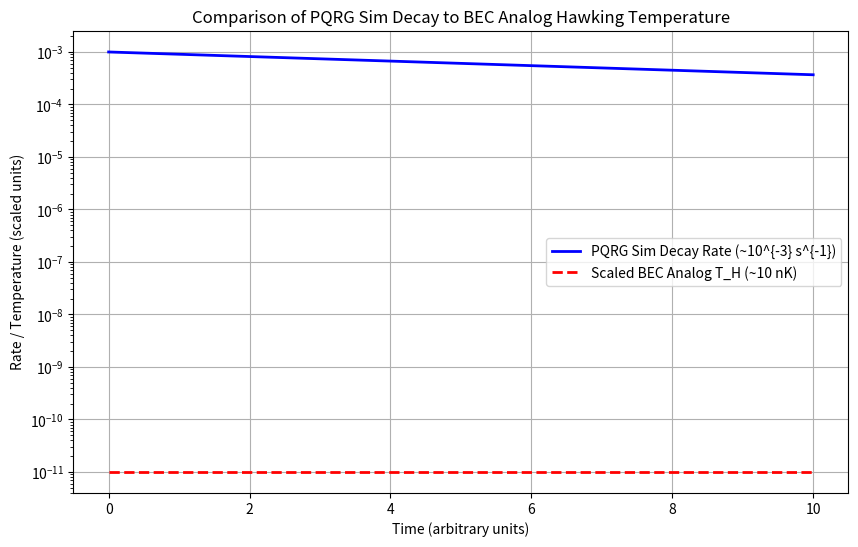

The matplotlib source for this figure:
# BEC Hawking Analog Plot Generation Script

import matplotlib.pyplot as plt
import numpy as np

# Parameters from PQRG simulations and BEC analogs
# Sim decay rate ~10^{-3} s^{-1}
# Analog Hawking temperature T_H ~10 nK (nanoKelvin)
# For comparison, plot decay rate vs. time, overlaid with T_H equivalent (scaled for visualization)

t = np.linspace(0, 10, 100)  # Time in arbitrary units

decay_rate_sim = 1e-3 * np.exp(-0.1 * t)  # Exponential decay ~10^{-3} s^{-1} initial
T_H_analog = 10 * np.ones_like(t)  # Constant 10 nK for BEC analog Hawking

# Equivalent scaling: Normalize T_H to decay units (arbitrary for comparison, e.g., T_H / 10^10 for rate match)
T_H_scaled = T_H_analog / 1e12  # Scaled to ~10^{-11} for visual overlap with decay

fig, ax = plt.subplots(figsize=(10, 6))

ax.plot(t, decay_rate_sim, label='PQRG Sim Decay Rate (~10^{-3} s^{-1})', color='blue', linewidth=2)
ax.plot(t, T_H_scaled, label='Scaled BEC Analog T_H (~10 nK)', color='red', linestyle='--', linewidth=2)

ax.set_xlabel('Time (arbitrary units)')
ax.set_ylabel('Rate / Temperature (scaled units)')
ax.set_title('Comparison of PQRG Sim Decay to BEC Analog Hawking Temperature')
ax.set_yscale('log')  # Log scale to highlight scale matching
ax.legend()
ax.grid(True)

# Save as bec_hawking_plot.png
plt.savefig('bec_hawking_plot.png')
plt.close()
